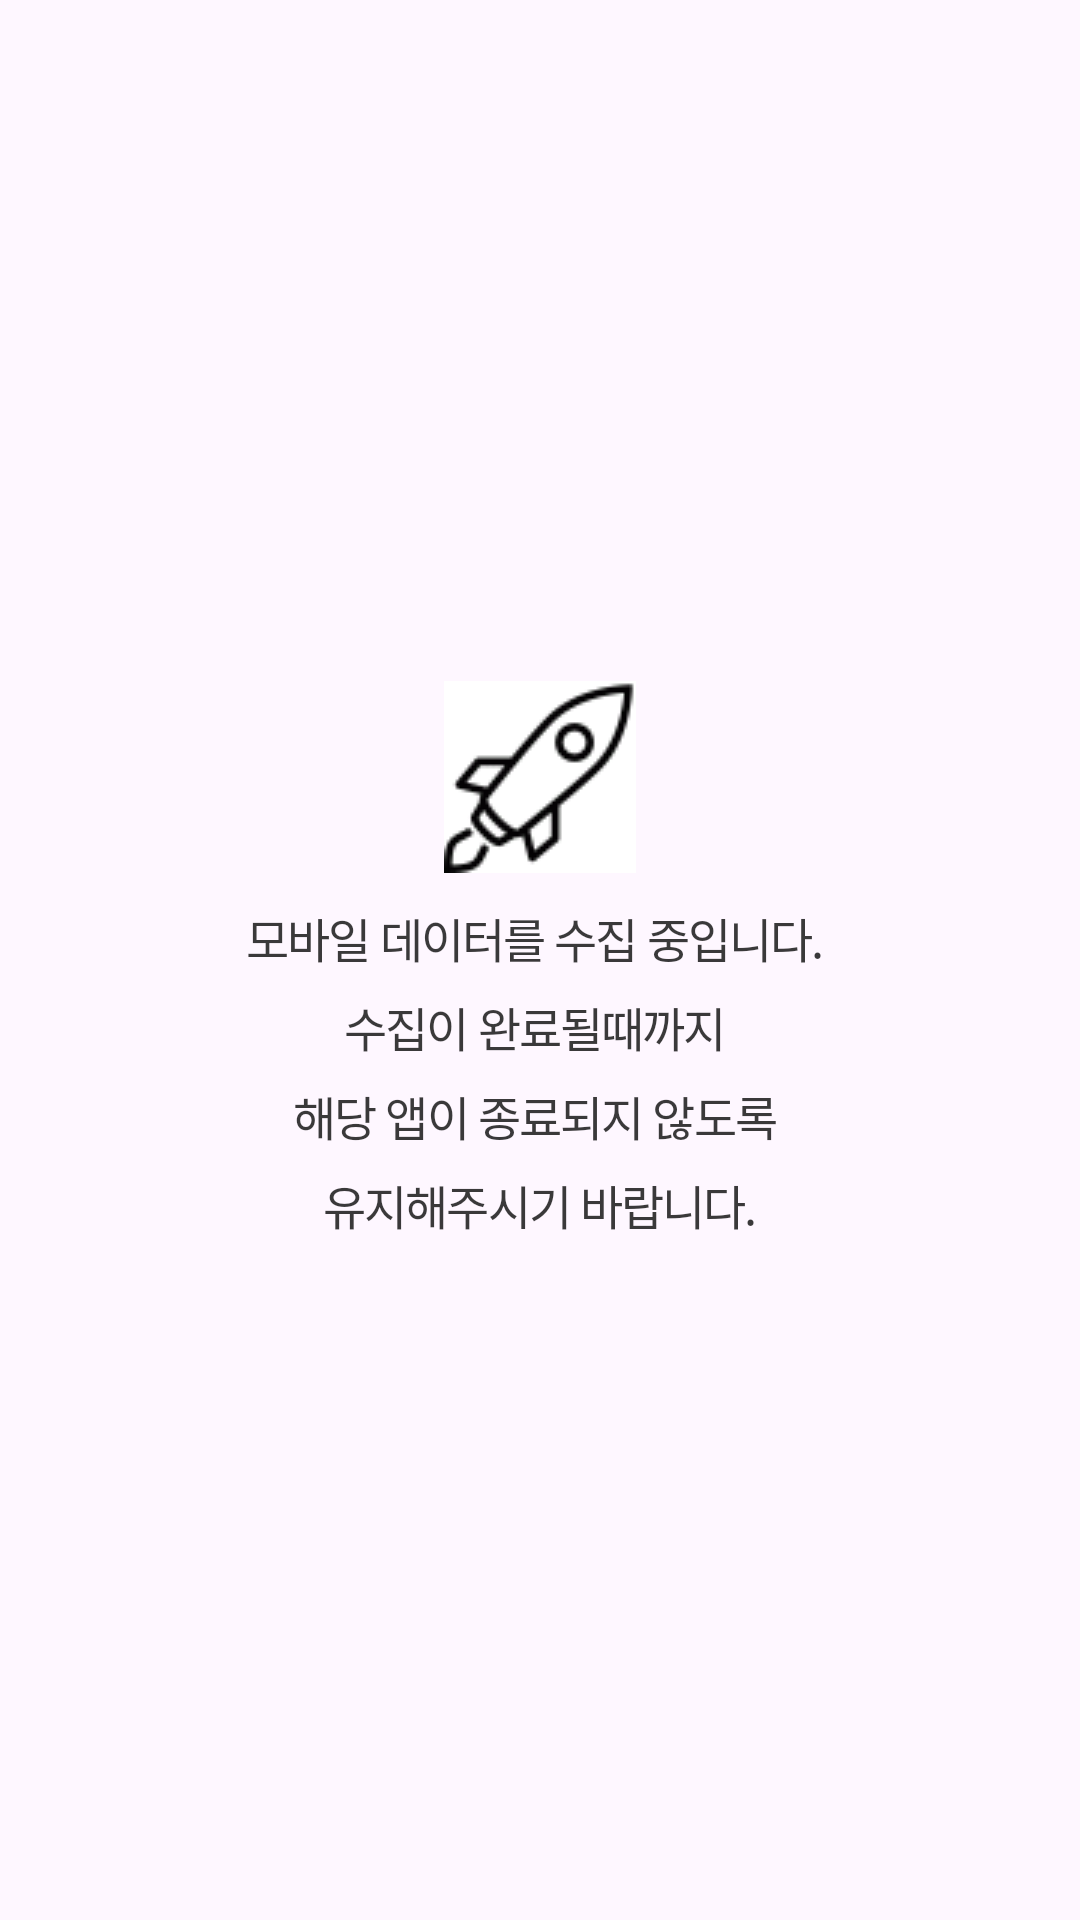

Produce the Android XML layout that renders to this screen, including the resource entries it uses.
<!-- AndroidManifest.xml: application theme Theme.Ppcbankdev -->
<!-- res/layout/fregment_sendscore.xml -->
<?xml version="1.0" encoding="utf-8"?>
<layout xmlns:android="http://schemas.android.com/apk/res/android"
    xmlns:app="http://schemas.android.com/apk/res-auto"
    xmlns:tools="http://schemas.android.com/tools"
    >

    <androidx.constraintlayout.widget.ConstraintLayout
        android:layout_width="match_parent"
        android:layout_height="match_parent">

        <androidx.constraintlayout.widget.ConstraintLayout
            android:layout_width="match_parent"
            android:layout_height="wrap_content"
            android:orientation="vertical"
            android:paddingStart="57.3dp"
            android:paddingEnd="57.3dp"
            app:layout_constraintBottom_toTopOf="@+id/layoutBtns"
            app:layout_constraintEnd_toEndOf="parent"
            app:layout_constraintStart_toStartOf="parent"
            app:layout_constraintTop_toTopOf="parent">

            <LinearLayout
                android:visibility="visible"
                android:id="@+id/layout_data_collecting"
                android:layout_width="match_parent"
                android:layout_height="wrap_content"
                android:gravity="center"
                android:orientation="vertical"
                app:layout_constraintBottom_toBottomOf="parent"
                app:layout_constraintEnd_toEndOf="parent"
                app:layout_constraintStart_toStartOf="parent"
                app:layout_constraintTop_toTopOf="parent">


               <ImageView
                   android:layout_width="wrap_content"
                   android:layout_height="wrap_content"
                   android:background="@drawable/frame_loding"
                   />
                <TextView
                    android:id="@+id/txt_collecting"
                    style="@style/txt_black05"
                    android:layout_marginTop="10dp"
                    android:layout_width="match_parent"
                    android:layout_height="wrap_content"
                    android:gravity="center"
                    android:text="@string/txt_collect_data_progress" />

            </LinearLayout>

            <LinearLayout
                android:visibility="gone"
                android:id="@+id/layout_data_completed"
                android:layout_width="match_parent"
                android:layout_height="wrap_content"
                android:gravity="center"
                android:orientation="vertical"
                app:layout_constraintEnd_toEndOf="parent"
                app:layout_constraintStart_toStartOf="parent"
                app:layout_constraintTop_toTopOf="parent">

                <ImageView
                    android:layout_width="wrap_content"
                    android:layout_height="wrap_content"
                    android:src="@drawable/img_data_completed" />

                <TextView
                    android:id="@+id/txt_completed"
                    style="@style/txt_black05"
                    android:layout_width="match_parent"
                    android:layout_height="wrap_content"
                    android:gravity="center"
                    android:text="@string/txt_complete_data_collect" />

                <TextView
                    android:id="@+id/txt_completed_sub"
                    style="@style/txt_black06"
                    android:layout_width="match_parent"
                    android:layout_height="wrap_content"
                    android:layout_marginTop="25dp"
                    android:gravity="center"
                    android:text="@string/txt_complete_data_collect_sub" />

            </LinearLayout>

            <LinearLayout
                android:visibility="gone"
                android:id="@+id/layout_data_failed"
                android:layout_width="match_parent"
                android:layout_height="wrap_content"
                android:gravity="center"
                android:orientation="vertical"
                app:layout_constraintEnd_toEndOf="parent"
                app:layout_constraintStart_toStartOf="parent"
                app:layout_constraintTop_toTopOf="parent">

                <ImageView
                    android:layout_width="wrap_content"
                    android:layout_height="wrap_content"
                    android:src="@drawable/img_data_failure" />

                <TextView
                    android:id="@+id/txt_fail"
                    style="@style/txt_black05"
                    android:layout_width="match_parent"
                    android:layout_height="wrap_content"
                    android:gravity="center"
                    android:text="@string/txt_fail_data_collect" />

            </LinearLayout>

        </androidx.constraintlayout.widget.ConstraintLayout>

        <LinearLayout
            android:id="@+id/layoutBtns"
            android:layout_width="match_parent"
            android:layout_height="wrap_content"
            android:orientation="horizontal"
            android:visibility="visible"
            app:layout_constraintBottom_toBottomOf="parent"
            app:layout_constraintEnd_toEndOf="parent"
            app:layout_constraintStart_toStartOf="parent">

            <Button
                android:id="@+id/btnCloseApp"
                style="@style/btn_clickable"
                android:enabled="true"
                android:layout_width="match_parent"
                android:layout_height="wrap_content"
                android:layout_weight="1"
                android:gravity="center"
                android:text="닫기"
                android:visibility="gone" />

            <Button
                android:id="@+id/btnTryAgain"
                style="@style/btn_clickable"
                android:enabled="true"
                android:layout_width="match_parent"
                android:layout_height="wrap_content"
                android:layout_marginLeft="10dp"
                android:layout_weight="1"
                android:gravity="center"
                android:text="처음으로"
                android:visibility="gone" />

        </LinearLayout>

    </androidx.constraintlayout.widget.ConstraintLayout>
</layout>
<!-- resources referenced by this layout -->
<resources>
  <!-- drawable img_data_failure (drawable) -->
  <vector android:height="24dp" android:tint="#E35050"
      android:viewportHeight="24" android:viewportWidth="24"
      android:width="24dp" xmlns:android="http://schemas.android.com/apk/res/android">
      <path android:fillColor="@android:color/white" android:pathData="M16,7l3,0l-4,-4l-4,4l3,0l0,4.17l2,2z"/>
      <path android:fillColor="@android:color/white" android:pathData="M2.81,2.81l-1.42,1.41l6.61,6.61l0,6.18l-3,0.01l4,3.98l4,-4l-3,0.01l0,-4.18l9.78,9.78l1.41,-1.42z"/>
  </vector>
  <string name="txt_collect_data_progress" translatable="false">모바일 데이터를 수집 중입니다. \n수집이 완료될때까지 \n해당 앱이 종료되지 않도록 \n유지해주시기 바랍니다.</string>
  <string name="txt_complete_data_collect" translatable="false">PPC Bank의\n대안신용평가를 위한\n고객님의 모바일 사용패턴정보 수집이\n완료되었습니다.</string>
  <string name="txt_complete_data_collect_sub" translatable="false">빠른 시일 내에 심사결과를\n안내해 드리도록 하겠습니다. 감사합니다.</string>
  <string name="txt_fail_data_collect" translatable="false">모바일 데이터 수집중 오류가 발생했습니다! \n다시 한 번 시도해주세요!</string>
  <style name="btn_clickable">
          <item name="android:layout_height">52dp</item>
          <item name="android:strokeColor">#00000000</item>
          <item name="android:elevation">0dp</item>
          <item name="android:gravity">center</item>
          <item name="fontFamily">@font/scdream4</item>
          <item name="android:textStyle">normal</item>
          <item name="android:textSize">15sp</item>
          <item name="android:textColor">@color/white</item>
          <item name="android:letterSpacing">0.01</item>
          <item name="android:lineSpacingExtra">5.8sp</item>
          <item name="android:enabled">false</item>
          <item name="android:background">@drawable/btn_bg_clickable_selector</item>
      </style>
  <style name="txt_black05">
          <item name="fontFamily">@font/scdream5</item>
          <item name="android:textStyle">normal</item>
          <item name="android:textColor">@color/txtblackHeader</item>
          <item name="android:textSize">15.8sp</item>
          <item name="android:letterSpacing">-0.04</item>
          <item name="android:lineSpacingExtra">6.8sp</item>
      </style>
  <style name="txt_black06">
          <item name="fontFamily">@font/scdream5</item>
          <item name="android:textStyle">normal</item>
          <item name="android:textColor">@color/txtblackContent</item>
          <item name="android:textSize">12sp</item>
          <item name="android:letterSpacing">-0.03</item>
          <item name="android:lineSpacingExtra">8sp</item>
      </style>
  <style name="Theme.Ppcbankdev" parent="Base.Theme.Ppcbankdev">
          <item name="android:statusBarColor">@color/permission</item>
      </style>
  <color name="white">#FFFFFFFF</color>
  <!-- drawable btn_bg_clickable_selector (drawable) -->
  <?xml version="1.0" encoding="utf-8"?>
  <selector xmlns:android="http://schemas.android.com/apk/res/android">
      <item android:drawable="@color/btnEnabled"
          android:state_enabled="true" /> 
      <item android:drawable="@color/btnDisabled"
          android:state_enabled="false" /> 
  </selector>
  <color name="txtblackHeader">#de1d1d1d</color>
  <color name="txtblackContent">#3d3c4a</color>
  <style name="Base.Theme.Ppcbankdev" parent="Theme.Material3.DayNight.NoActionBar">
  
          <item name="android:windowLightStatusBar">true</item>
          <item name="android:navigationBarColor">@android:color/transparent</item>
          <item name="android:enforceNavigationBarContrast" tools:targetApi="q">false</item>
          <item name="android:enforceStatusBarContrast" tools:targetApi="q">false</item>
      </style>
  <color name="permission">#0650DA</color>
  <color name="btnEnabled">#0650DA</color>
  <color name="btnDisabled">#A5A5A5</color>
</resources>
